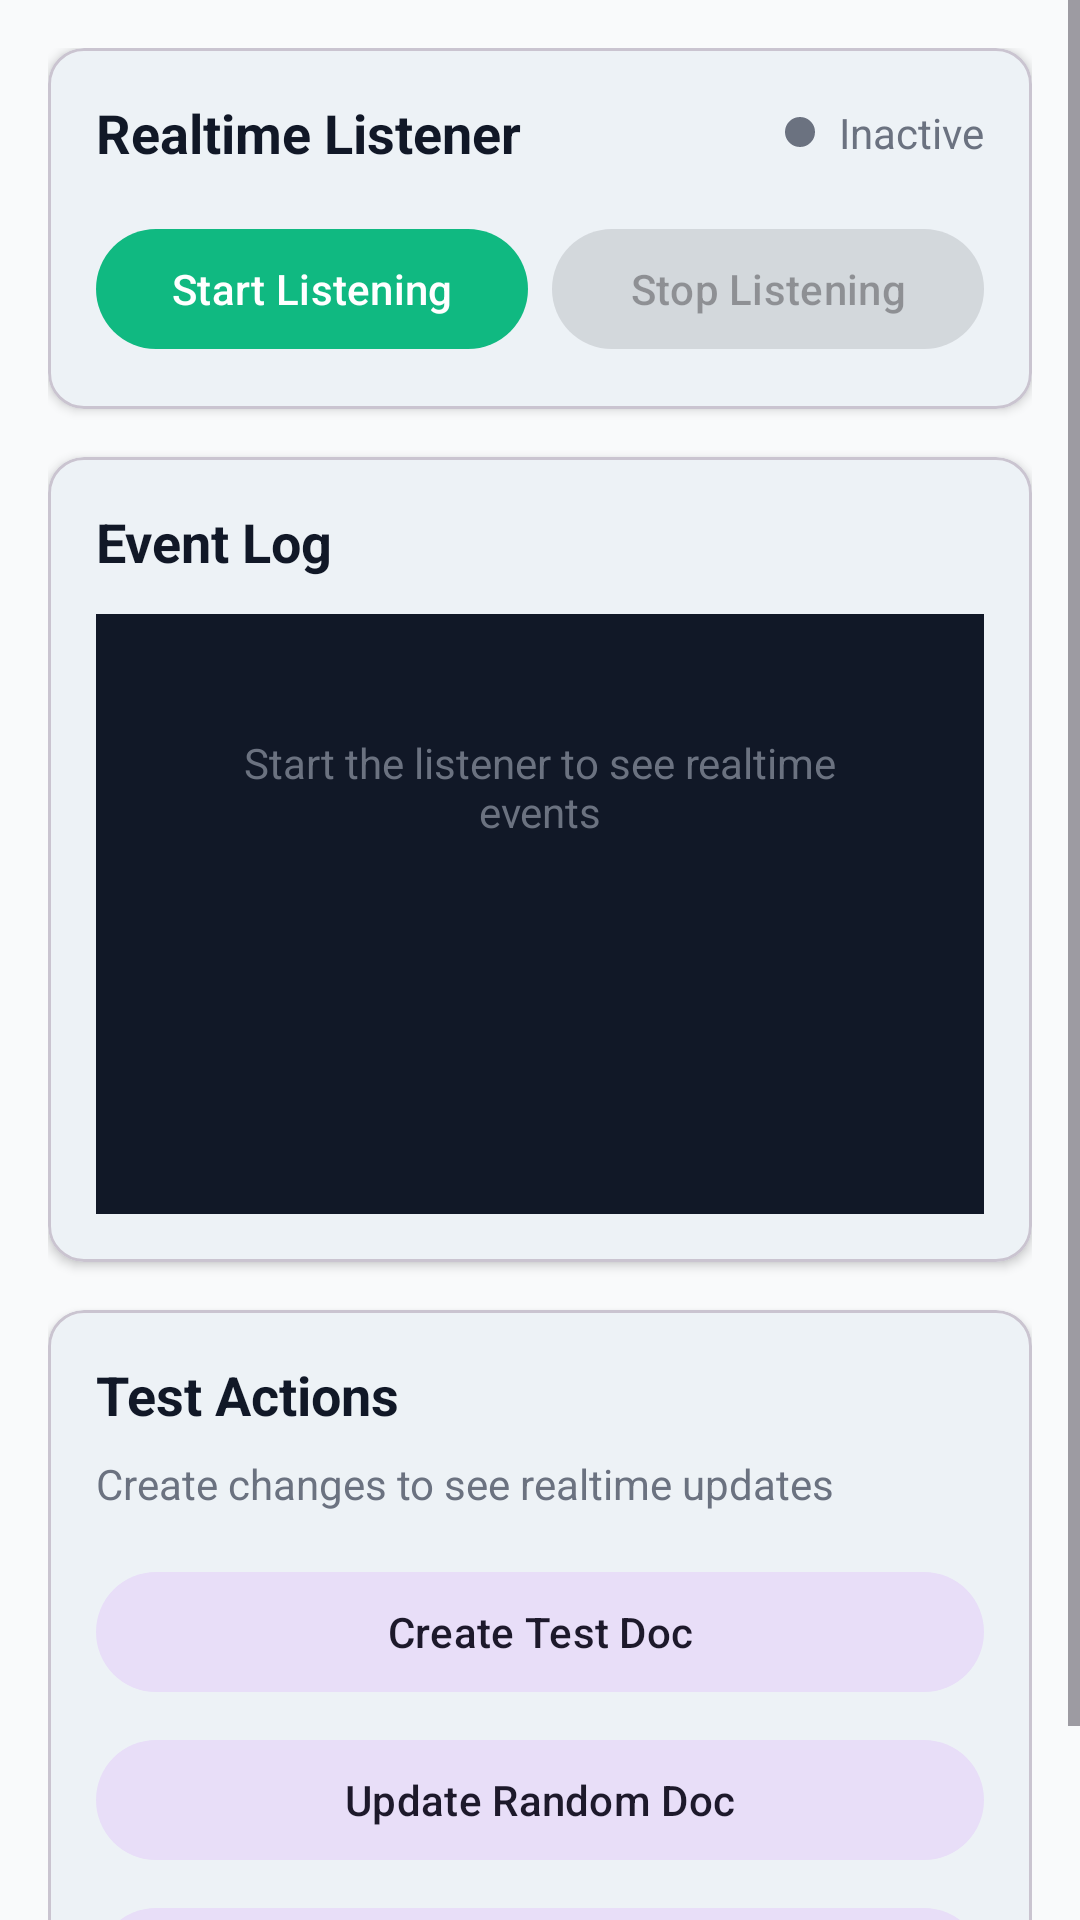

Android layout source for this screen:
<!-- AndroidManifest.xml: application theme Theme.RiviumSyncExample -->
<!-- res/layout/fragment_realtime.xml -->
<?xml version="1.0" encoding="utf-8"?>
<ScrollView
    xmlns:android="http://schemas.android.com/apk/res/android"
    xmlns:app="http://schemas.android.com/apk/res-auto"
    android:layout_width="match_parent"
    android:layout_height="match_parent"
    android:background="@color/gray_50">

    <LinearLayout
        android:layout_width="match_parent"
        android:layout_height="wrap_content"
        android:orientation="vertical"
        android:padding="16dp">

        
        <com.google.android.material.card.MaterialCardView
            android:layout_width="match_parent"
            android:layout_height="wrap_content"
            android:layout_marginBottom="16dp"
            app:cardCornerRadius="12dp"
            app:cardElevation="2dp">

            <LinearLayout
                android:layout_width="match_parent"
                android:layout_height="wrap_content"
                android:orientation="vertical"
                android:padding="16dp">

                <LinearLayout
                    android:layout_width="match_parent"
                    android:layout_height="wrap_content"
                    android:orientation="horizontal"
                    android:gravity="center_vertical"
                    android:layout_marginBottom="16dp">

                    <TextView
                        android:layout_width="0dp"
                        android:layout_height="wrap_content"
                        android:layout_weight="1"
                        android:text="Realtime Listener"
                        android:textSize="18sp"
                        android:textStyle="bold"
                        android:textColor="@color/gray_900" />

                    <LinearLayout
                        android:layout_width="wrap_content"
                        android:layout_height="wrap_content"
                        android:orientation="horizontal"
                        android:gravity="center_vertical">

                        <View
                            android:id="@+id/statusDot"
                            android:layout_width="10dp"
                            android:layout_height="10dp"
                            android:background="@drawable/status_dot_inactive"
                            android:layout_marginEnd="8dp" />

                        <TextView
                            android:id="@+id/statusText"
                            android:layout_width="wrap_content"
                            android:layout_height="wrap_content"
                            android:text="Inactive"
                            android:textSize="14sp"
                            android:textColor="@color/gray_500" />

                    </LinearLayout>
                </LinearLayout>

                <LinearLayout
                    android:layout_width="match_parent"
                    android:layout_height="wrap_content"
                    android:orientation="horizontal">

                    <com.google.android.material.button.MaterialButton
                        android:id="@+id/startListenerButton"
                        android:layout_width="0dp"
                        android:layout_height="wrap_content"
                        android:layout_weight="1"
                        android:text="Start Listening"
                        android:layout_marginEnd="8dp" />

                    <com.google.android.material.button.MaterialButton
                        android:id="@+id/stopListenerButton"
                        android:layout_width="0dp"
                        android:layout_height="wrap_content"
                        android:layout_weight="1"
                        android:text="Stop Listening"
                        android:enabled="false"
                        style="@style/Widget.Material3.Button.TonalButton" />

                </LinearLayout>
            </LinearLayout>
        </com.google.android.material.card.MaterialCardView>

        
        <com.google.android.material.card.MaterialCardView
            android:layout_width="match_parent"
            android:layout_height="wrap_content"
            android:layout_marginBottom="16dp"
            app:cardCornerRadius="12dp"
            app:cardElevation="2dp">

            <LinearLayout
                android:layout_width="match_parent"
                android:layout_height="wrap_content"
                android:orientation="vertical"
                android:padding="16dp">

                <TextView
                    android:layout_width="wrap_content"
                    android:layout_height="wrap_content"
                    android:text="Event Log"
                    android:textSize="18sp"
                    android:textStyle="bold"
                    android:textColor="@color/gray_900"
                    android:layout_marginBottom="12dp" />

                <ScrollView
                    android:layout_width="match_parent"
                    android:layout_height="200dp"
                    android:background="@color/gray_900"
                    android:padding="8dp">

                    <LinearLayout
                        android:id="@+id/eventLogContainer"
                        android:layout_width="match_parent"
                        android:layout_height="wrap_content"
                        android:orientation="vertical">

                        <TextView
                            android:id="@+id/emptyState"
                            android:layout_width="match_parent"
                            android:layout_height="wrap_content"
                            android:text="Start the listener to see realtime events"
                            android:textColor="@color/gray_500"
                            android:textAlignment="center"
                            android:padding="32dp" />

                    </LinearLayout>
                </ScrollView>

            </LinearLayout>
        </com.google.android.material.card.MaterialCardView>

        
        <com.google.android.material.card.MaterialCardView
            android:layout_width="match_parent"
            android:layout_height="wrap_content"
            app:cardCornerRadius="12dp"
            app:cardElevation="2dp">

            <LinearLayout
                android:layout_width="match_parent"
                android:layout_height="wrap_content"
                android:orientation="vertical"
                android:padding="16dp">

                <TextView
                    android:layout_width="wrap_content"
                    android:layout_height="wrap_content"
                    android:text="Test Actions"
                    android:textSize="18sp"
                    android:textStyle="bold"
                    android:textColor="@color/gray_900"
                    android:layout_marginBottom="8dp" />

                <TextView
                    android:layout_width="wrap_content"
                    android:layout_height="wrap_content"
                    android:text="Create changes to see realtime updates"
                    android:textColor="@color/gray_500"
                    android:textSize="14sp"
                    android:layout_marginBottom="16dp" />

                <com.google.android.material.button.MaterialButton
                    android:id="@+id/createTestButton"
                    android:layout_width="match_parent"
                    android:layout_height="wrap_content"
                    android:text="Create Test Doc"
                    style="@style/Widget.Material3.Button.TonalButton"
                    android:layout_marginBottom="8dp" />

                <com.google.android.material.button.MaterialButton
                    android:id="@+id/updateTestButton"
                    android:layout_width="match_parent"
                    android:layout_height="wrap_content"
                    android:text="Update Random Doc"
                    style="@style/Widget.Material3.Button.TonalButton"
                    android:layout_marginBottom="8dp" />

                <com.google.android.material.button.MaterialButton
                    android:id="@+id/deleteTestButton"
                    android:layout_width="match_parent"
                    android:layout_height="wrap_content"
                    android:text="Delete Random Doc"
                    style="@style/Widget.Material3.Button.TonalButton" />

            </LinearLayout>
        </com.google.android.material.card.MaterialCardView>

    </LinearLayout>
</ScrollView>
<!-- resources referenced by this layout -->
<resources>
  <color name="gray_50">#F9FAFB</color>
  <color name="gray_500">#6B7280</color>
  <color name="gray_900">#111827</color>
  <!-- drawable status_dot_inactive (drawable) -->
  <?xml version="1.0" encoding="utf-8"?>
  <shape xmlns:android="http://schemas.android.com/apk/res/android"
      android:shape="oval">
      <solid android:color="@color/gray_500" />
      <size android:width="10dp" android:height="10dp" />
  </shape>
  <style name="Theme.RiviumSyncExample" parent="Theme.Material3.Light.NoActionBar">
          <item name="colorPrimary">@color/emerald_500</item>
          <item name="colorPrimaryVariant">@color/emerald_700</item>
          <item name="colorOnPrimary">@android:color/white</item>
          <item name="colorSecondary">@color/emerald_500</item>
          <item name="colorSecondaryVariant">@color/emerald_700</item>
          <item name="colorOnSecondary">@android:color/white</item>
          <item name="android:statusBarColor">@color/emerald_700</item>
      </style>
  <color name="emerald_500">#10B981</color>
  <color name="emerald_700">#047857</color>
</resources>
